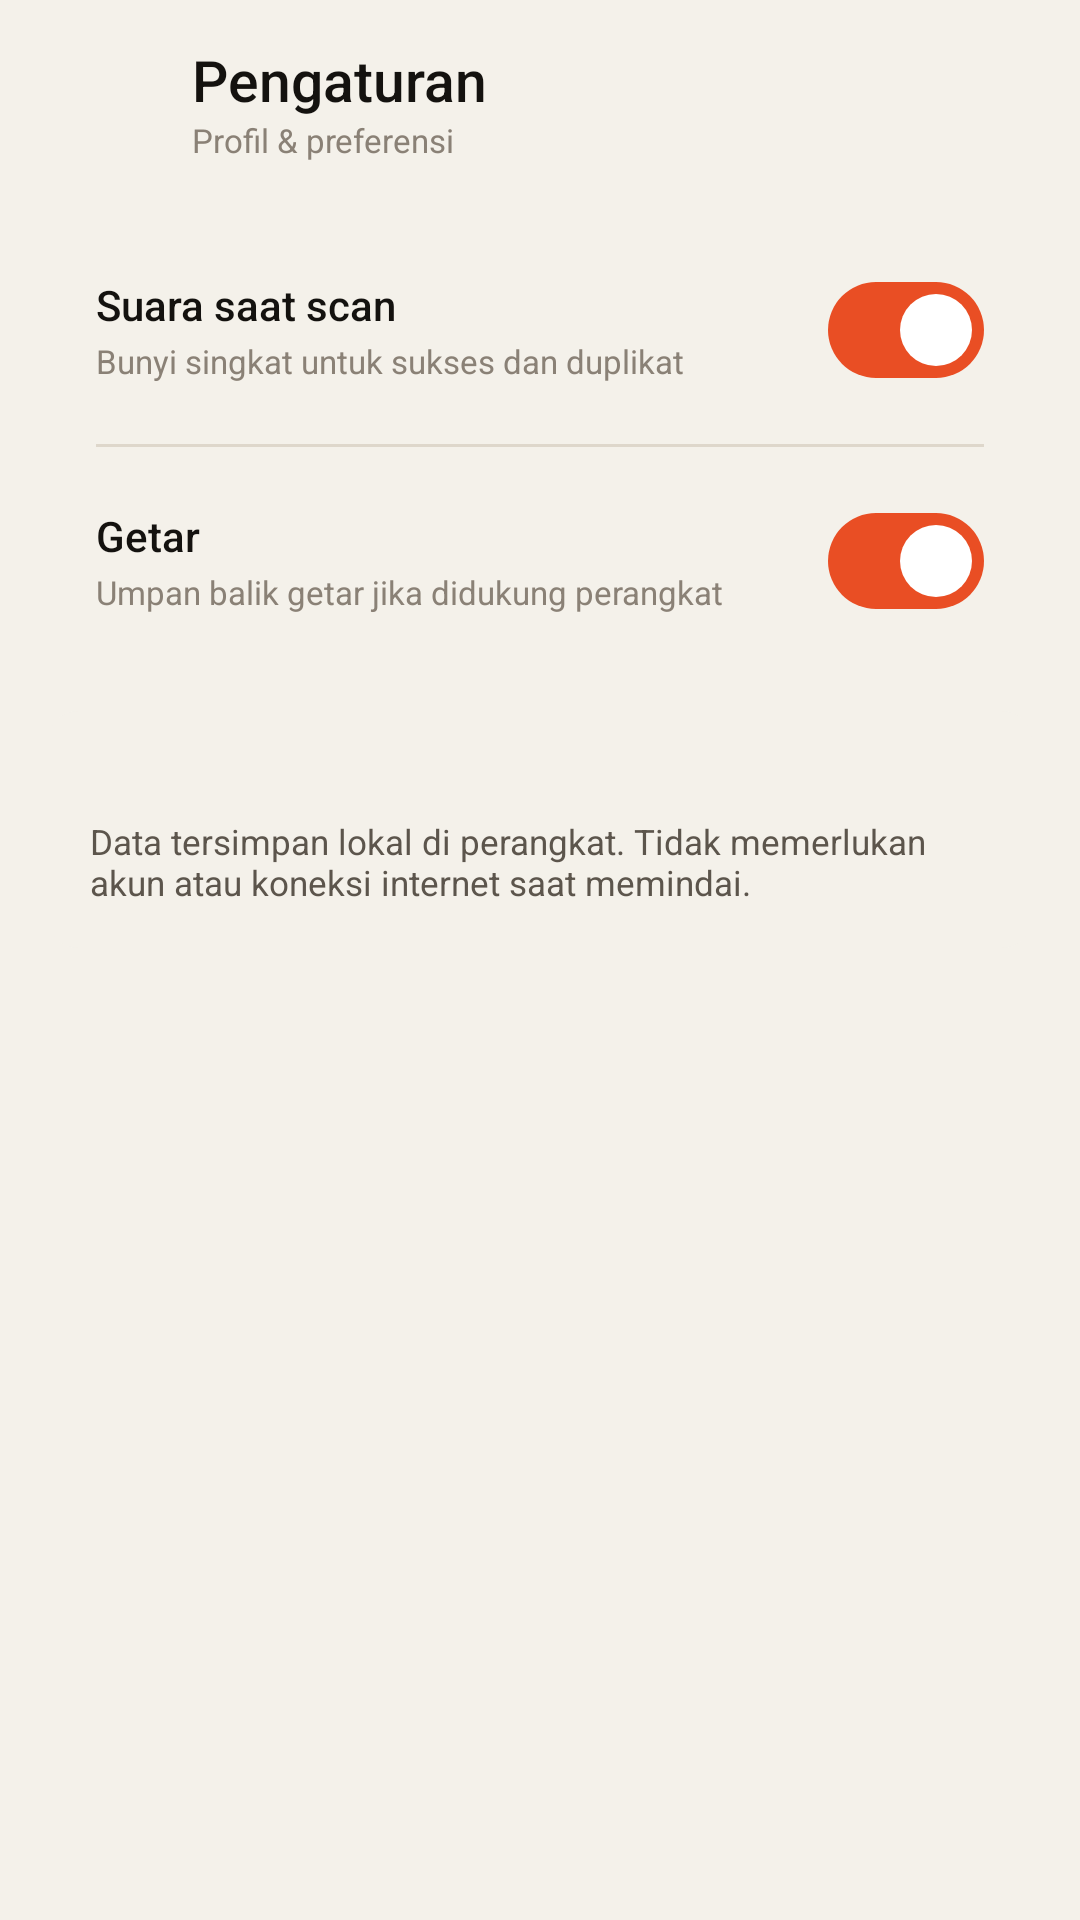

Produce the Android XML layout that renders to this screen, including the resource entries it uses.
<!-- AndroidManifest.xml: application theme Theme.SNScanner -->
<!-- res/layout/activity_settings.xml -->
<?xml version="1.0" encoding="utf-8"?>
<LinearLayout xmlns:android="http://schemas.android.com/apk/res/android"
    xmlns:app="http://schemas.android.com/apk/res-auto"
    android:layout_width="match_parent"
    android:layout_height="match_parent"
    android:background="@color/paper"
    android:fitsSystemWindows="true"
    android:orientation="vertical">

    <LinearLayout
        android:layout_width="match_parent"
        android:layout_height="wrap_content"
        android:gravity="center_vertical"
        android:orientation="horizontal"
        android:paddingStart="14dp"
        android:paddingTop="12dp"
        android:paddingEnd="14dp"
        android:paddingBottom="8dp">

        <ImageButton
            android:id="@+id/backButton"
            android:layout_width="44dp"
            android:layout_height="44dp"
            android:background="?attr/selectableItemBackgroundBorderless"
            android:contentDescription="@string/back"
            android:padding="11dp"
            android:src="@drawable/ic_back"
            app:tint="@color/ink" />

        <LinearLayout
            android:layout_width="0dp"
            android:layout_height="wrap_content"
            android:layout_marginStart="6dp"
            android:layout_weight="1"
            android:orientation="vertical">

            <TextView
                android:layout_width="wrap_content"
                android:layout_height="wrap_content"
                android:fontFamily="sans-serif-medium"
                android:text="@string/settings"
                android:textColor="@color/ink"
                android:textSize="19sp" />

            <TextView
                android:layout_width="wrap_content"
                android:layout_height="wrap_content"
                android:text="@string/settings_subtitle"
                android:textColor="@color/ink_faint"
                android:textSize="11sp" />
        </LinearLayout>
    </LinearLayout>

    <LinearLayout
        android:layout_width="match_parent"
        android:layout_height="wrap_content"
        android:layout_marginStart="16dp"
        android:layout_marginTop="8dp"
        android:layout_marginEnd="16dp"
        android:background="@drawable/bg_card_white"
        android:orientation="vertical"
        android:paddingStart="16dp"
        android:paddingEnd="16dp">

        <LinearLayout
            android:layout_width="match_parent"
            android:layout_height="wrap_content"
            android:gravity="center_vertical"
            android:orientation="horizontal"
            android:paddingTop="14dp"
            android:paddingBottom="14dp">

            <LinearLayout
                android:layout_width="0dp"
                android:layout_height="wrap_content"
                android:layout_weight="1"
                android:orientation="vertical">

                <TextView
                    android:layout_width="wrap_content"
                    android:layout_height="wrap_content"
                    android:fontFamily="sans-serif-medium"
                    android:text="@string/settings_sound"
                    android:textColor="@color/ink"
                    android:textSize="14sp" />

                <TextView
                    android:layout_width="wrap_content"
                    android:layout_height="wrap_content"
                    android:layout_marginTop="2dp"
                    android:text="@string/settings_sound_desc"
                    android:textColor="@color/ink_faint"
                    android:textSize="11sp" />
            </LinearLayout>

            <com.google.android.material.materialswitch.MaterialSwitch
                android:id="@+id/soundToggle"
                android:layout_width="wrap_content"
                android:layout_height="wrap_content"
                android:checked="true" />
        </LinearLayout>

        <View
            android:layout_width="match_parent"
            android:layout_height="1dp"
            android:background="@color/line" />

        <LinearLayout
            android:layout_width="match_parent"
            android:layout_height="wrap_content"
            android:gravity="center_vertical"
            android:orientation="horizontal"
            android:paddingTop="14dp"
            android:paddingBottom="14dp">

            <LinearLayout
                android:layout_width="0dp"
                android:layout_height="wrap_content"
                android:layout_weight="1"
                android:orientation="vertical">

                <TextView
                    android:layout_width="wrap_content"
                    android:layout_height="wrap_content"
                    android:fontFamily="sans-serif-medium"
                    android:text="@string/settings_vibration"
                    android:textColor="@color/ink"
                    android:textSize="14sp" />

                <TextView
                    android:layout_width="wrap_content"
                    android:layout_height="wrap_content"
                    android:layout_marginTop="2dp"
                    android:text="@string/settings_vibration_desc"
                    android:textColor="@color/ink_faint"
                    android:textSize="11sp" />
            </LinearLayout>

            <com.google.android.material.materialswitch.MaterialSwitch
                android:id="@+id/vibrationToggle"
                android:layout_width="wrap_content"
                android:layout_height="wrap_content"
                android:checked="true" />
        </LinearLayout>
    </LinearLayout>

    <LinearLayout
        android:layout_width="match_parent"
        android:layout_height="wrap_content"
        android:layout_marginStart="16dp"
        android:layout_marginTop="12dp"
        android:layout_marginEnd="16dp"
        android:background="@drawable/bg_stats"
        android:orientation="vertical"
        android:padding="14dp">

        <TextView
            android:id="@+id/settingsVersion"
            android:layout_width="wrap_content"
            android:layout_height="wrap_content"
            android:fontFamily="sans-serif-medium"
            android:textColor="@color/ink"
            android:textSize="13sp" />

        <TextView
            android:layout_width="match_parent"
            android:layout_height="wrap_content"
            android:layout_marginTop="4dp"
            android:text="@string/settings_local"
            android:textColor="@color/ink_soft"
            android:textSize="11.5sp" />
    </LinearLayout>
</LinearLayout>
<!-- resources referenced by this layout -->
<resources>
  <color name="ink">#14120F</color>
  <color name="ink_faint">#8A8176</color>
  <color name="ink_soft">#5C554C</color>
  <color name="line">#DED7CB</color>
  <color name="paper">#F4F1EA</color>
  <!-- drawable bg_stats (drawable) -->
  <?xml version="1.0" encoding="utf-8"?>
  <shape xmlns:android="http://schemas.android.com/apk/res/android"
      android:shape="rectangle">
      <solid android:color="@color/paper" />
      <corners android:radius="10dp" />
  </shape>
  <string name="back">Kembali</string>
  <string name="settings">Pengaturan</string>
  <string name="settings_local">Data tersimpan lokal di perangkat. Tidak memerlukan akun atau koneksi internet saat memindai.</string>
  <string name="settings_sound">Suara saat scan</string>
  <string name="settings_sound_desc">Bunyi singkat untuk sukses dan duplikat</string>
  <string name="settings_subtitle">Profil &amp; preferensi</string>
  <string name="settings_vibration">Getar</string>
  <string name="settings_vibration_desc">Umpan balik getar jika didukung perangkat</string>
  <style name="Theme.SNScanner" parent="Theme.Material3.Light.NoActionBar">
          <item name="colorPrimary">@color/accent</item>
          <item name="colorOnPrimary">@color/white</item>
          <item name="colorPrimaryContainer">@color/accent_soft</item>
          <item name="colorOnPrimaryContainer">@color/accent_dark</item>
          <item name="colorSecondary">@color/ink</item>
          <item name="colorOnSecondary">@color/white</item>
          <item name="colorSurface">@color/surface</item>
          <item name="colorOnSurface">@color/ink</item>
          <item name="colorSurfaceVariant">@color/surface_soft</item>
          <item name="colorOnSurfaceVariant">@color/ink_soft</item>
          <item name="colorOutline">@color/line</item>
          <item name="android:colorBackground">@color/paper</item>
          <item name="android:statusBarColor">@color/paper</item>
          <item name="android:navigationBarColor">@color/paper</item>
          <item name="android:windowLightStatusBar">true</item>
          <item name="android:windowLightNavigationBar" tools:targetApi="27">true</item>
          <item name="android:fontFamily">sans-serif</item>
          <item name="android:windowActionModeOverlay">true</item>
          <item name="android:windowNoTitle">true</item>
          <item name="materialAlertDialogTheme">@style/ThemeOverlay.SNScanner.Dialog</item>
      </style>
  <color name="accent">#E94E24</color>
  <color name="white">#FFFFFF</color>
  <color name="accent_soft">#FCE7DF</color>
  <color name="accent_dark">#C93D18</color>
  <color name="surface">#FBFAF7</color>
  <color name="surface_soft">#EFEAE1</color>
  <style name="ThemeOverlay.SNScanner.Dialog" parent="ThemeOverlay.Material3.MaterialAlertDialog">
          <item name="colorSurface">@color/surface</item>
          <item name="colorOnSurface">@color/ink</item>
      </style>
</resources>
